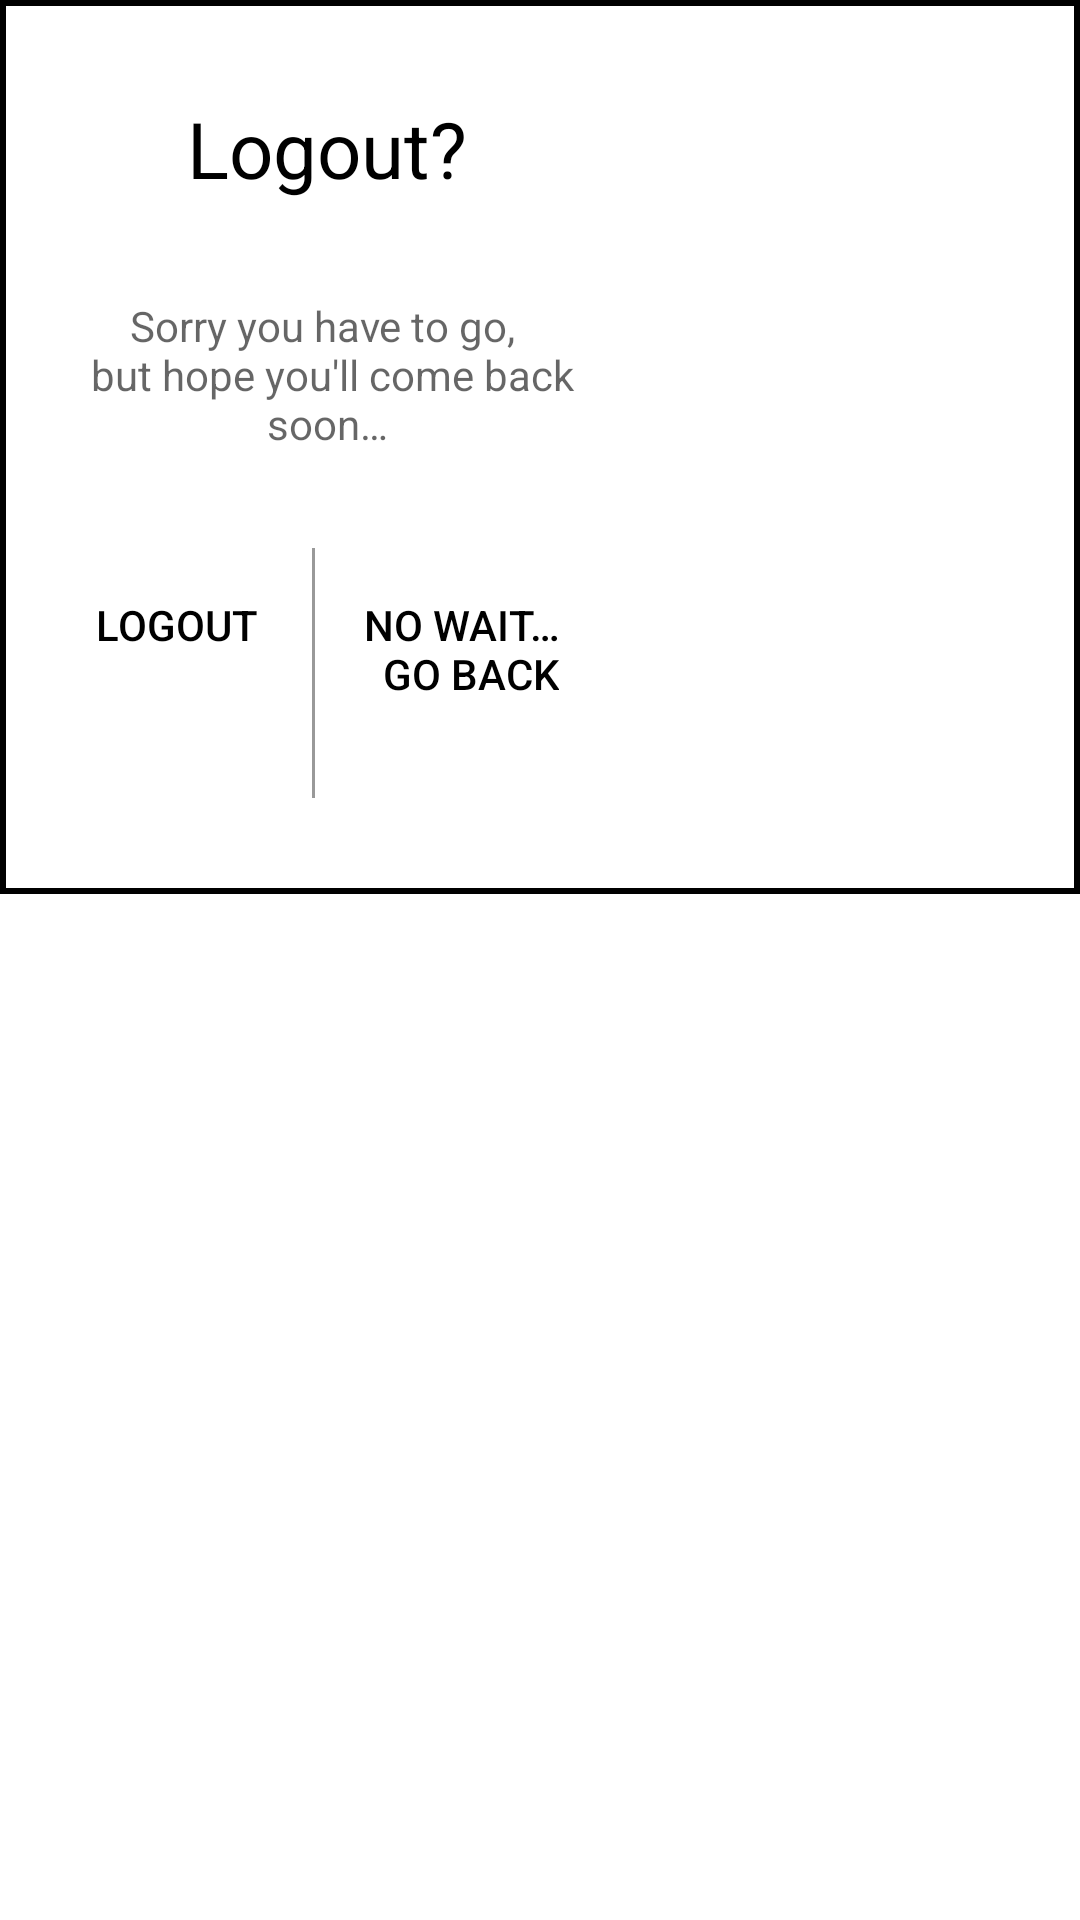

Android layout source for this screen:
<!-- AndroidManifest.xml: application theme RobostoTheme -->
<!-- res/layout/popup_logout.xml -->
<?xml version="1.0" encoding="utf-8"?>

<ScrollView
    xmlns:android="http://schemas.android.com/apk/res/android"
    xmlns:tools="http://schemas.android.com/tools"
    android:layout_width="match_parent"
    android:layout_height="match_parent"
    tools:context="com.robosto.robosto.ProfileActivity"
    android:id="@+id/profile">

    <RelativeLayout
        android:layout_width="fill_parent"
        android:layout_height="fill_parent"
        android:background="@drawable/border"
        android:paddingLeft="@dimen/activity_horizontal_margin"
        android:paddingRight="@dimen/activity_horizontal_margin"
        android:paddingTop="@dimen/activity_vertical_margin"
        android:paddingBottom="@dimen/activity_vertical_margin">

        <LinearLayout
            android:orientation="vertical"
            android:layout_width="wrap_content"
            android:layout_height="wrap_content">

            <TextView
                android:paddingTop="@dimen/activity_vertical_margin"
                android:paddingBottom="@dimen/activity_vertical_margin"
                android:layout_width="fill_parent"
                android:layout_height="wrap_content"
                android:gravity="center"
                android:layout_weight="4"
                android:textAppearance="@style/ExtraLarge"
                android:text="@string/text_logout" />

            <TextView
                android:paddingTop="@dimen/activity_vertical_margin"
                android:paddingBottom="@dimen/activity_vertical_margin"
                android:layout_width="fill_parent"
                android:layout_height="wrap_content"
                android:textAppearance="@android:style/TextAppearance.Small"
                android:text="@string/logout_joke"
                android:gravity="center"/>

            <LinearLayout
                android:orientation="horizontal"
                android:layout_width="wrap_content"
                android:layout_height="wrap_content"
                android:paddingTop="@dimen/activity_vertical_margin"
                android:paddingBottom="@dimen/activity_vertical_margin">

                <Button
                    android:id="@+id/logout"
                    android:paddingLeft="@dimen/activity_horizontal_margin"
                    android:paddingRight="@dimen/activity_horizontal_margin"
                    android:paddingTop="@dimen/activity_vertical_margin"
                    android:paddingBottom="@dimen/activity_vertical_margin"
                    android:layout_marginBottom="@dimen/activity_vertical_margin"
                    android:layout_width="wrap_content"
                    android:layout_height="wrap_content"
                    android:background="?android:attr/selectableItemBackground"
                    android:text="@string/button_logout"
                    android:gravity="start"
                    android:layout_gravity="start"/>

                <View
                    android:id="@+id/vertical"
                    android:layout_width="1dp"
                    android:layout_height="fill_parent"
                    android:background="#999999"
                    android:paddingTop="@dimen/activity_vertical_margin"
                    android:paddingBottom="@dimen/activity_vertical_margin"
                    android:gravity="center"/>

                <Button
                    android:id="@+id/nowait"
                    android:paddingLeft="@dimen/activity_horizontal_margin"
                    android:paddingRight="@dimen/activity_horizontal_margin"
                    android:paddingTop="@dimen/activity_vertical_margin"
                    android:paddingBottom="@dimen/activity_vertical_margin"
                    android:layout_marginBottom="@dimen/activity_vertical_margin"
                    android:layout_width="wrap_content"
                    android:layout_height="wrap_content"
                    android:background="?android:attr/selectableItemBackground"
                    android:text="@string/button_go_back"
                    android:gravity="end"
                    android:layout_gravity="end"/>

            </LinearLayout>
        </LinearLayout>
    </RelativeLayout>
</ScrollView>
<!-- resources referenced by this layout -->
<resources>
  <dimen name="activity_horizontal_margin">16dp</dimen>
  <dimen name="activity_vertical_margin">16dp</dimen>
  <!-- drawable border (drawable) -->
  <?xml version="1.0" encoding="utf-8"?>
  
  <shape xmlns:android="http://schemas.android.com/apk/res/android"
      android:shape="rectangle">
      <stroke
          android:width="2dip"
          android:color="@android:color/black">
      </stroke>
  </shape>
  <string name="button_go_back">No wait…\n go back</string>
  <string name="button_logout">Logout</string>
  <string name="logout_joke">Sorry you have to go, \n but hope you\'ll come back soon…</string>
  <string name="text_logout">Logout?</string>
  <style name="ExtraLarge">
          <item name="android:textSize">26sp</item>
      </style>
  <style name="RobostoTheme" parent="Theme.AppCompat.Light.DarkActionBar">
          
          <item name="colorPrimary">@color/colorPrimary</item>
          <item name="colorPrimaryDark">@color/colorPrimaryDark</item>
          <item name="colorAccent">@color/colorAccent</item>
          <item name="android:textColorPrimary">@color/textColorPrimary</item>
          <item name="android:windowBackground">@color/windowBackground</item>
          
  
      </style>
  <color name="colorPrimary">#66a3ff</color>
  <color name="colorPrimaryDark">#000000</color>
  <color name="colorAccent">#999999</color>
  <color name="textColorPrimary">#000000</color>
  <color name="windowBackground">#ffffff</color>
</resources>
